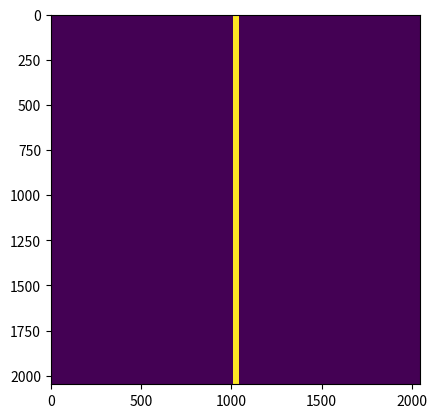

This chart was generated by the following Python code: (Note: this script raises an exception after producing the figure.)
import numpy as np
import matplotlib.pyplot as plt
import sys
from scipy.stats import norm


# Function to rescale a matrix between a new min and max
def rescale_matrix(matrix, new_min, new_max):
    old_min, old_max = matrix.min(), matrix.max()
    return (new_max - new_min) / (old_max - old_min) * (matrix - old_min) + new_min

def aperture_calc_ints(Nx, Ny, aperture_x_1, aperture_x_2, aperture_y_1, aperture_y_2):
    large_matrix = np.zeros((Nx, Ny))

    aperture = np.ones((aperture_y_2 - aperture_y_1, aperture_x_2 - aperture_x_1))

    large_matrix[aperture_y_1:aperture_y_2, aperture_x_1:aperture_x_2] = aperture
    rotated_arr = np.rot90(large_matrix, k=1)    
    
    return rotated_arr

def aperture_calc(Nx, Ny, extent_x, extent_y, aperture_x_1, aperture_x_2, aperture_y_1, aperture_y_2):
    large_matrix = np.zeros((Nx, Ny))
    segment_x = aperture_x_2 - aperture_x_1
    segment_y = aperture_y_2 - aperture_y_1
    Nxones = int(Nx * (segment_x / extent_x))
    Nyones = int(Ny * (segment_y / extent_y))

    aperture = np.ones((Nxones, Nyones))

    row_start = int((aperture_x_1 + extent_x/2) / extent_x * Nx)
    col_start = int((aperture_y_1 + extent_y/2) / extent_y * Ny)

    large_matrix[row_start:row_start + Nxones, col_start:col_start + Nyones] = aperture
    rotated_arr = np.rot90(large_matrix, k=1)    
    
    return rotated_arr

extent_x = 30e-3 
extent_y = 30e-3
Nx = 2048
Ny = 2048
'''
aperture_x_1 = -4e-3
aperture_x_2 = 4e-3
aperture_y_1 = -1.5e-3
aperture_y_2 = 1.5e-3
result_matrix = aperture_calc(Nx, Ny, extent_x, extent_y, aperture_x_1, aperture_x_2, aperture_y_1, aperture_y_2)
result_matrix = rescale_matrix(result_matrix, 0, 255)   
'''

sep = 15
aperture_x_1 = 0
aperture_x_2 = 2048
aperture_y_1 = 1024 - sep
aperture_y_2 = 1024 + sep



result_matrix = aperture_calc_ints(Nx, Ny, aperture_x_1, aperture_x_2, aperture_y_1, aperture_y_2)
result_matrix = rescale_matrix(result_matrix, 0, 255)   

plt.figure()
plt.imshow(result_matrix, cmap='viridis', interpolation='nearest')
#plt.show()


np.save(f'/Users/<user>/Documents/phd/code/ff_project/matrix_generation_dmd/repo/narrow_slit_30pix.npy', result_matrix)


